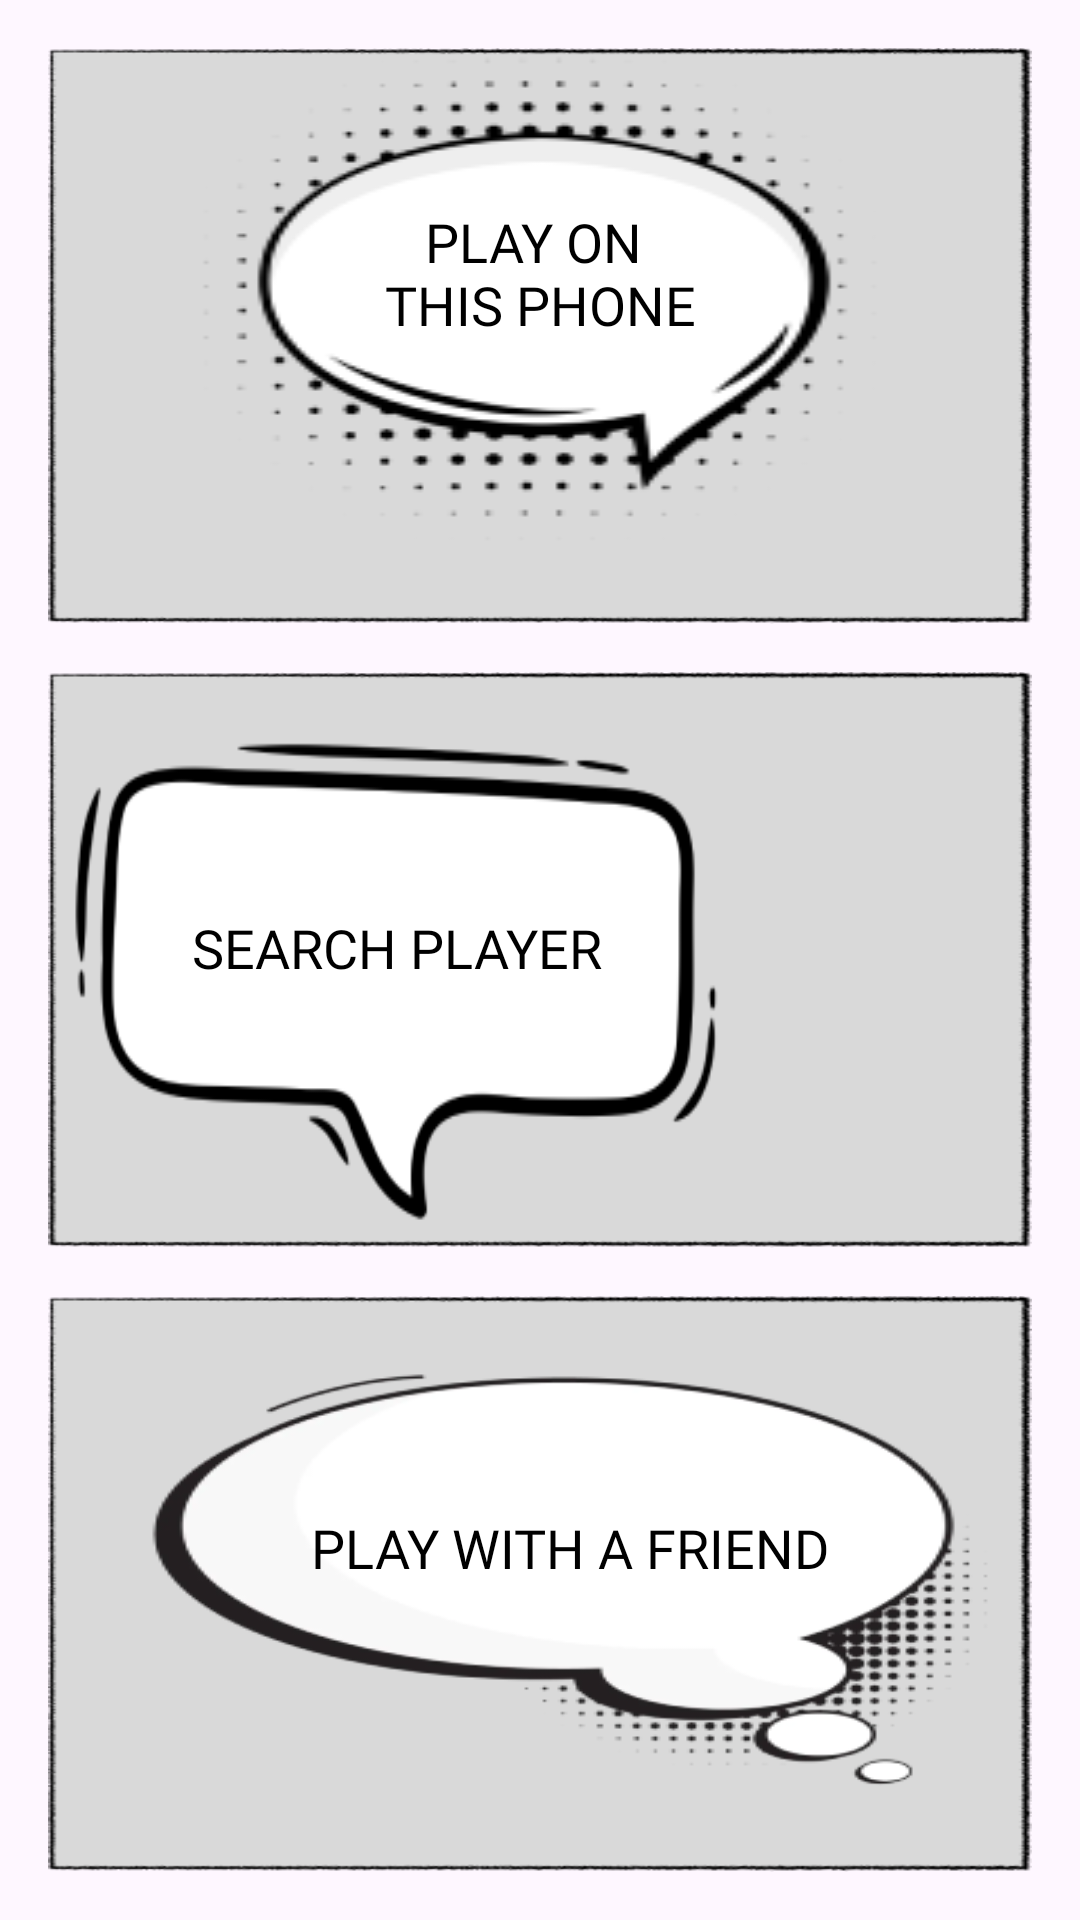

Layout XML and referenced resources for this Android screen:
<!-- AndroidManifest.xml: application theme Theme.TicitiTacitiToe -->
<!-- res/layout/fragment_challenge.xml -->
<?xml version="1.0" encoding="utf-8"?>
<androidx.constraintlayout.widget.ConstraintLayout xmlns:android="http://schemas.android.com/apk/res/android"
    xmlns:tools="http://schemas.android.com/tools"
    android:layout_width="match_parent"
    android:layout_height="match_parent"
    xmlns:app="http://schemas.android.com/apk/res-auto"
    tools:context=".game.ui.ChallengeFragment">

    
    <LinearLayout
        android:layout_width="match_parent"
        android:layout_height="match_parent"
        android:orientation="vertical"
        android:padding="8dp">

        <ImageView
            android:layout_width="match_parent"
            android:layout_height="0dp"
            android:layout_weight="1"
            android:layout_margin="8dp"
            android:scaleType="fitXY"
            android:src="@drawable/rectangle_gray" />

        <ImageView
            android:layout_width="match_parent"
            android:layout_height="0dp"
            android:layout_margin="8dp"
            android:layout_weight="1"
            android:scaleType="fitXY"
            android:src="@drawable/rectangle_gray" />

        <ImageView
            android:layout_width="match_parent"
            android:layout_height="0dp"
            android:layout_weight="1"
            android:layout_margin="8dp"
            android:scaleType="fitXY"
            android:src="@drawable/rectangle_gray" />

        
















    </LinearLayout>

    <ImageButton
        android:id="@+id/back_button"
        android:layout_width="wrap_content"
        android:layout_height="wrap_content"
        android:layout_margin="30dp"
        android:background="@android:color/transparent"
        android:scaleType="fitCenter"
        android:src="@drawable/back_icon"
        app:layout_constraintStart_toStartOf="parent"
        app:layout_constraintTop_toTopOf="parent" />

    <androidx.appcompat.widget.AppCompatButton
        android:id="@+id/play_on_phone_button"
        android:layout_width="280dp"
        android:layout_height="200dp"
        android:background="@drawable/speech_bubble_round_dots_200"
        android:fontFamily="@font/permanent_marker"
        android:textColor="@color/black"
        android:textSize="@dimen/_18sp"
        android:paddingBottom="@dimen/_18dp"
        android:text="@string/play_on_this_phone"
        app:layout_constraintEnd_toEndOf="parent"
        app:layout_constraintStart_toStartOf="parent"
        app:layout_constraintTop_toTopOf="parent" />

    
    <androidx.appcompat.widget.AppCompatButton
        android:id="@+id/play_a_random_dude_button"
        android:layout_width="225dp"
        android:layout_height="165dp"
        android:layout_marginHorizontal="@dimen/_20dp"
        android:background="@drawable/speech_rectangle_300_200"
        android:fontFamily="@font/permanent_marker"
        android:text="@string/play_a_random_dude"
        android:textSize="@dimen/_18sp"
        android:paddingBottom="36dp"
        app:layout_constraintEnd_toEndOf="parent"
        app:layout_constraintHorizontal_bias="0.84"
        app:layout_constraintStart_toStartOf="parent"
        app:layout_constraintTop_toBottomOf="@id/play_on_phone_button"
        android:visibility="invisible" />

    <androidx.appcompat.widget.AppCompatButton
        android:id="@+id/search_player_button"
        android:layout_width="225dp"
        android:layout_height="170dp"
        android:layout_marginHorizontal="@dimen/_20dp"
        android:background="@drawable/speech_bubble_squere_300_188"
        android:fontFamily="@font/permanent_marker"
        android:paddingBottom="@dimen/_18dp"
        android:text="@string/search_player"
        android:textColor="@color/black"
        android:textSize="@dimen/_18sp"
        app:layout_constraintBottom_toTopOf="@id/play_with_friend_button"
        app:layout_constraintEnd_toEndOf="parent"
        app:layout_constraintHorizontal_bias="0.0"
        app:layout_constraintStart_toStartOf="parent"
        app:layout_constraintTop_toBottomOf="@+id/play_on_phone_button" />

    <androidx.appcompat.widget.AppCompatButton
        android:id="@+id/play_with_friend_button"
        android:layout_width="300dp"
        android:layout_height="150dp"
        android:layout_marginHorizontal="@dimen/_20dp"
        android:layout_marginTop="-20dp"
        android:background="@drawable/speech_bubble_round_300_220"
        android:fontFamily="@font/permanent_marker"
        android:text="@string/play_with_a_friend"
        android:textSize="@dimen/_18sp"
        android:paddingBottom="@dimen/_18dp"
        android:textColor="@color/black"
        app:layout_constraintEnd_toEndOf="parent"
        app:layout_constraintHorizontal_bias="1.0"
        app:layout_constraintStart_toStartOf="parent"
        app:layout_constraintBottom_toBottomOf="parent"
        app:layout_constraintTop_toBottomOf="@id/search_player_button"/>

</androidx.constraintlayout.widget.ConstraintLayout>
<!-- resources referenced by this layout -->
<resources>
  <color name="black">#000000</color>
  <dimen name="_18dp">18dp</dimen>
  <dimen name="_18sp">18sp</dimen>
  <dimen name="_20dp">20dp</dimen>
  <!-- drawable rectangle_gray: png bitmap (drawable, 9103 bytes) -->
  <!-- drawable speech_bubble_round_300_220: png bitmap (drawable, 15744 bytes) -->
  <!-- drawable speech_bubble_round_dots_200: png bitmap (drawable, 7734 bytes) -->
  <!-- drawable speech_bubble_squere_300_188: png bitmap (drawable, 9091 bytes) -->
  <!-- drawable speech_rectangle_300_200: png bitmap (drawable, 10189 bytes) -->
  <string name="play_a_random_dude">Play a \nrandom dude</string>
  <string name="play_on_this_phone">Play on \nthis phone</string>
  <string name="play_with_a_friend">Play with a friend</string>
  <string name="search_player">Search player</string>
  <style name="Theme.TicitiTacitiToe" parent="Base.Theme.TicitiTacitiToe" />
  <style name="Base.Theme.TicitiTacitiToe" parent="Theme.Material3.DayNight.NoActionBar">
          
          
      </style>
</resources>
